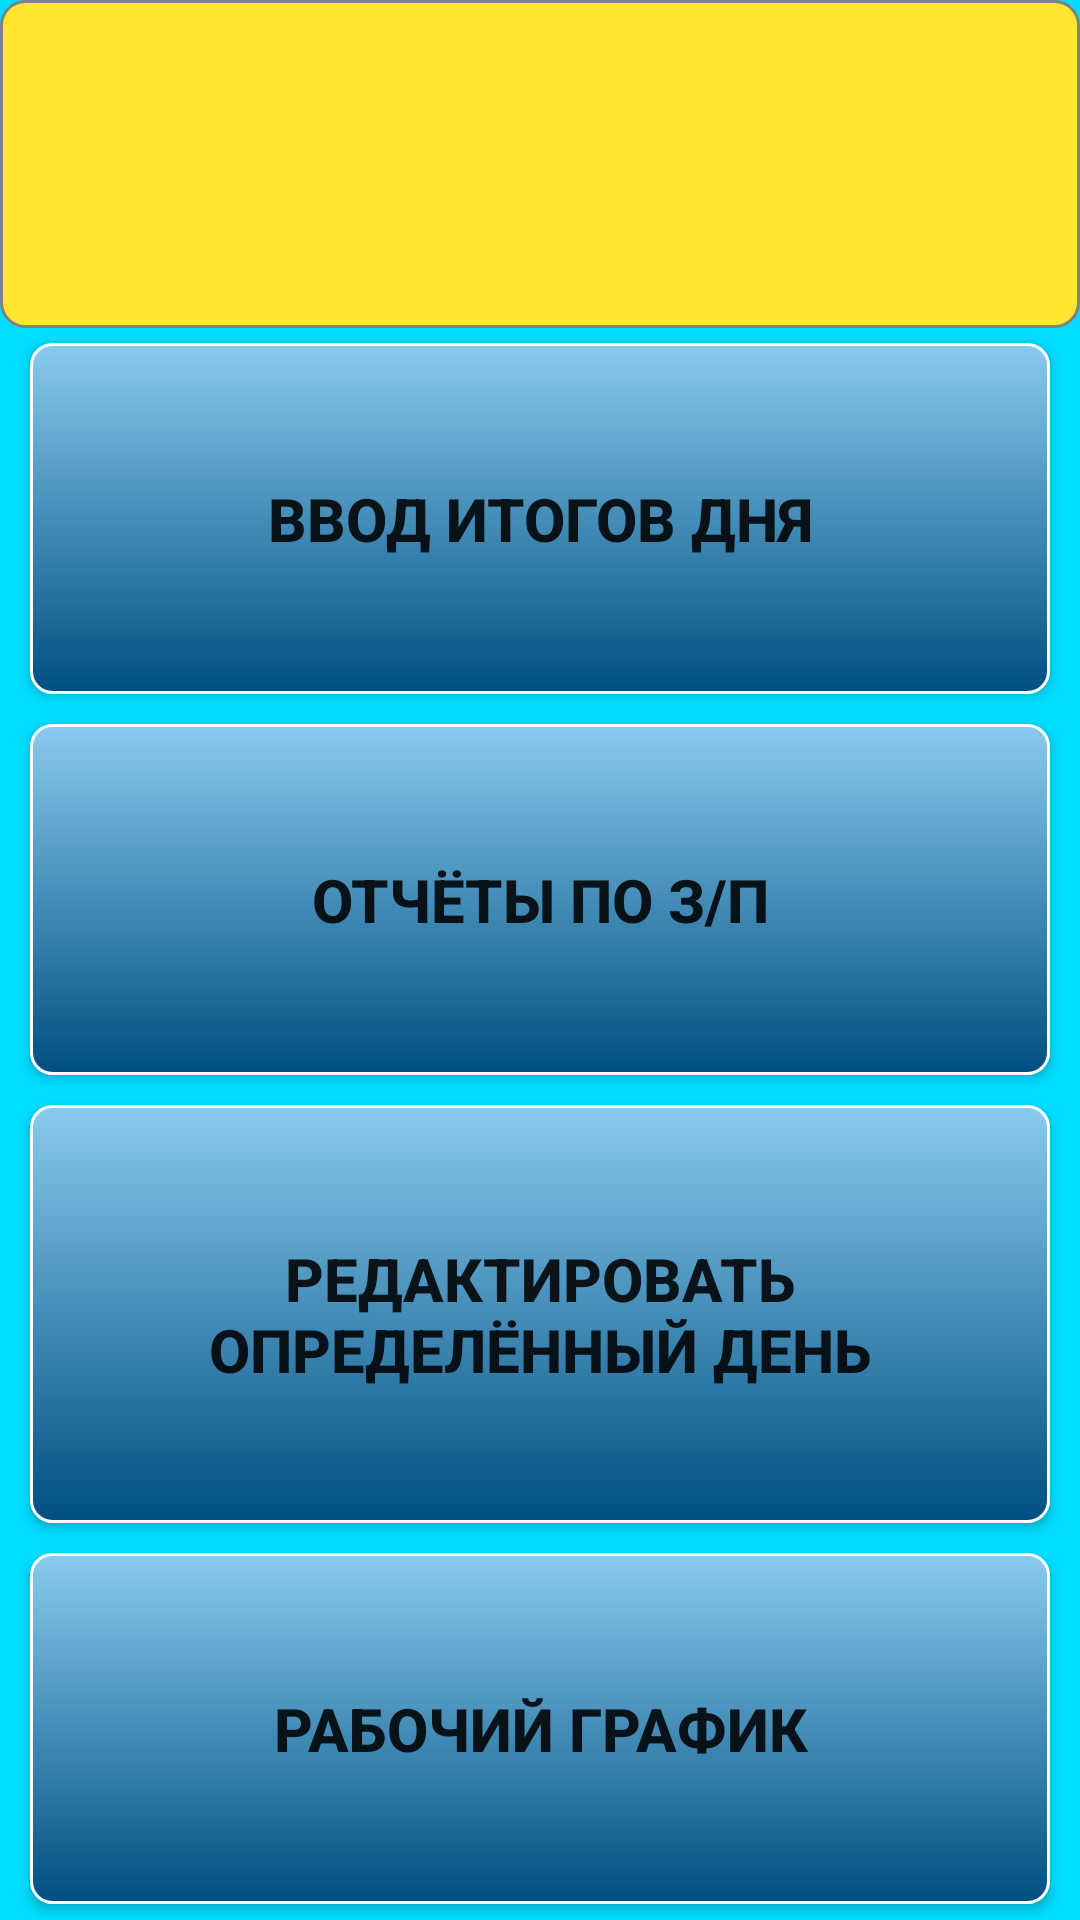

Layout XML and referenced resources for this Android screen:
<!-- AndroidManifest.xml: application theme AppTheme -->
<!-- res/layout/activity_seller_menu.xml -->
<?xml version="1.0" encoding="utf-8"?>
<LinearLayout xmlns:android="http://schemas.android.com/apk/res/android"
    android:layout_width="match_parent"
    android:layout_height="match_parent"
    android:orientation="vertical"
    android:background="@android:color/holo_blue_bright">

    <TextView
        android:layout_width="match_parent"
        android:layout_height="wrap_content"
        android:id="@+id/textViewOnSellerMenu"
        android:textSize="30sp"
        android:gravity="center"
        android:layout_weight="0.2"
        android:textStyle="bold"
        android:background="@drawable/listview_style"/>
    <Button
        android:layout_width="match_parent"
        android:layout_height="wrap_content"
        android:id="@+id/buttonAddDayResults"
        android:text="@string/mButtonDayResults"
        android:layout_weight="0.2"
        android:onClick="clickAddDayResult"
        style="@style/CustomButtonStyle" />
    <Button
        android:layout_width="match_parent"
        android:layout_height="wrap_content"
        android:id="@+id/buttonZpForMonth"
        android:text="@string/mButtonZpForMonth"
        android:layout_weight="0.2"
        android:onClick="clickReportForMonth"
        style="@style/CustomButtonStyle"/>

    <Button
        android:layout_width="match_parent"
        android:layout_height="wrap_content"
        android:id="@+id/buttonDayEdit"
        android:text="@string/mButtonDayEdit"
        android:layout_weight="0.2"
        android:onClick="sellerMenuClickDayChange"
        style="@style/CustomButtonStyle"/>
    <Button
        android:layout_width="match_parent"
        android:layout_height="wrap_content"
        android:id="@+id/mSellerMenuScheduleButton"
        android:text="@string/mButtonShedule"
        android:layout_weight="0.2"
        style="@style/CustomButtonStyle"
        android:onClick="clickForShedule"/>
</LinearLayout>
<!-- resources referenced by this layout -->
<resources>
  <!-- drawable listview_style (drawable) -->
  <?xml version="1.0" encoding="utf-8"?>
  <shape xmlns:android="http://schemas.android.com/apk/res/android"
      android:shape="rectangle">
      <solid android:color="#ffe72f"/>
  
      <corners
          android:bottomLeftRadius="8sp"
          android:bottomRightRadius="8sp"
          android:topLeftRadius="8sp"
          android:topRightRadius="8sp"/>
      <stroke
          android:width="1sp"
          android:color="#808080"/>
  </shape>
  <string name="mButtonDayEdit">Редактировать определённый день</string>
  <string name="mButtonDayResults">Ввод итогов дня</string>
  <string name="mButtonShedule">Рабочий график</string>
  <string name="mButtonZpForMonth">Отчёты по З/П</string>
  <style name="CustomButtonStyle">
          <item name="android:textStyle">bold</item>
          <item name="android:textSize">20sp</item>
          <item name="android:background">@drawable/my_button_style</item>
          <item name="android:layout_marginLeft">10sp</item>
          <item name="android:layout_marginRight">10sp</item>
          <item name="android:layout_marginTop">5sp</item>
          <item name="android:layout_marginBottom">5sp</item>
          
      </style>
  <style name="AppTheme" parent="Theme.AppCompat.Light.DarkActionBar">
          
          <item name="colorPrimary">@color/colorPrimary</item>
          <item name="colorPrimaryDark">@color/colorPrimaryDark</item>
          <item name="colorAccent">@color/colorAccent</item>
      </style>
  <!-- drawable my_button_style (drawable) -->
  <?xml version="1.0" encoding="utf-8"?>
  <selector xmlns:android="http://schemas.android.com/apk/res/android">
      <item android:state_pressed="true" >
          <shape>
              <gradient
                  android:startColor="#64a0ee"
                  android:endColor="#003281"
                  android:angle="270" />
              <stroke
                  android:width="1dp"
                  android:color="#222222" />
              <corners
                  android:radius="7dp" />
              <padding
                  android:left="10dp"
                  android:top="10dp"
                  android:right="10dp"
                  android:bottom="10dp" />
          </shape>
      </item>
      <item>
          <shape>
              <gradient
                  android:startColor="#89cbee"
                  android:endColor="#004F81"
                  android:angle="270" />
              <stroke
                  android:width="1dp"
                  android:color="#ffffff" />
              <corners
                  android:radius="7dp" />
              <padding
                  android:left="10dp"
                  android:top="10dp"
                  android:right="10dp"
                  android:bottom="10dp" />
          </shape>
      </item>
  </selector>
  
  
  
  <color name="colorPrimary">#3f51b5</color>
  <color name="colorPrimaryDark">#303F9F</color>
  <color name="colorAccent">#FF4081</color>
</resources>
